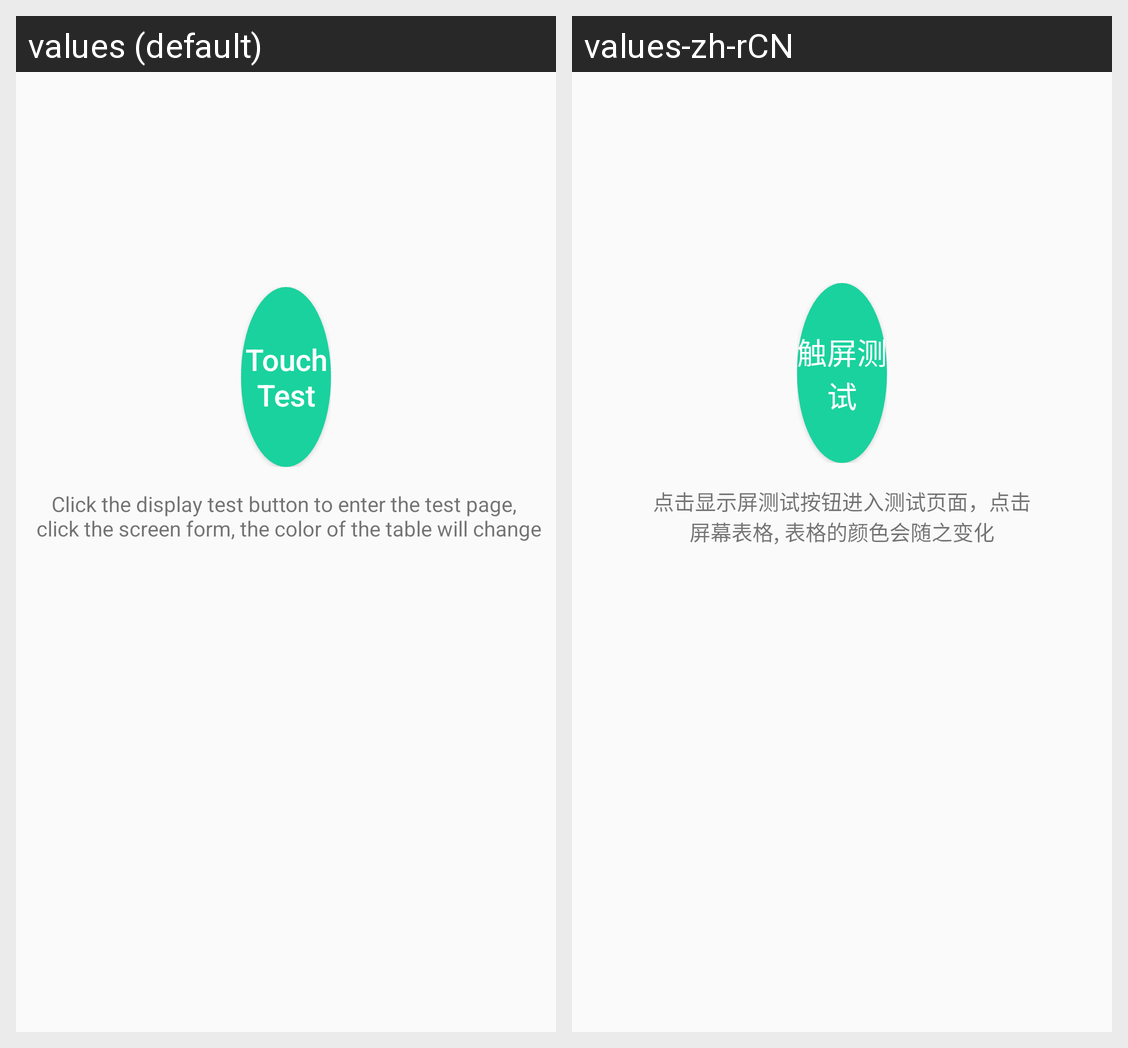

For this localized Android screen grid, give each drawn string resource with its value in every locale shown.
Android screen res/layout/fragment_touch.xml rendered under 2 locales, left to right: values (default), values-zh-rCN. Device: Nexus 5 (rendered at 1080×1920; each locale shown at half size, 540×960, under a caption strip naming it); theme AppTheme.
Strings drawn on this screen, with the default value and each locale's value (text and hints the layout hard-codes, and strings that could not be matched under every locale, appear in the picture but are not listed):

touch_test
  values: Touch Test
  values-zh-rCN: 触屏测试

display_test_tip
  values: Click the display test button to enter the test page, 
       click the screen form, the color of the table will change
  values-zh-rCN: 点击显示屏测试按钮进入测试页面，点击
      屏幕表格, 表格的颜色会随之变化
